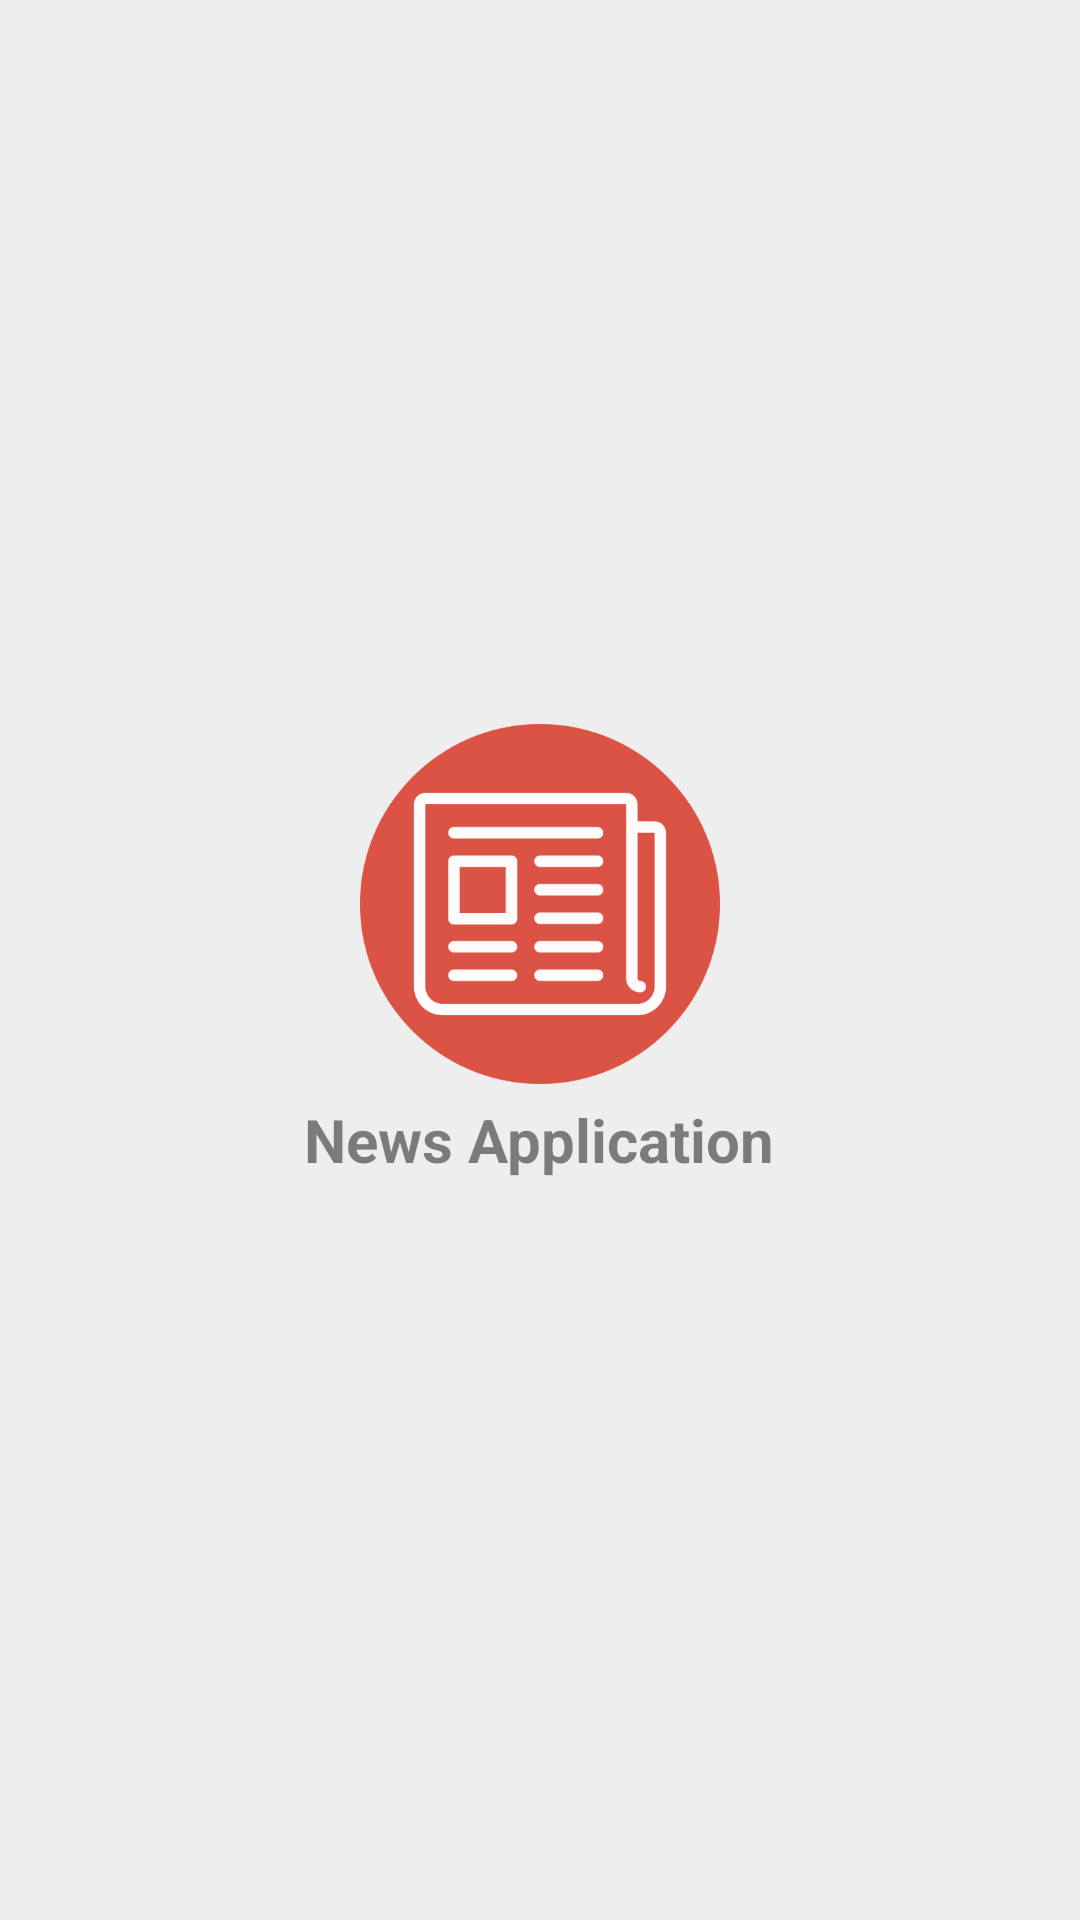

Write the Android layout XML for this screen, with the resource values it uses.
<!-- AndroidManifest.xml: application theme Theme.NewsApp -->
<!-- res/layout/nav_header_main.xml -->
<?xml version="1.0" encoding="utf-8"?>
<RelativeLayout xmlns:android="http://schemas.android.com/apk/res/android"
    android:layout_width="200dp"
    android:layout_height="175dp"
    android:layout_alignParentTop="true"
    android:layout_centerInParent="true">


    <LinearLayout
        android:layout_width="match_parent"
        android:layout_height="match_parent"
        android:alpha="0.9"
        android:background="@color/white_2"
        android:gravity="center"
        android:orientation="vertical"

        >


        <ImageView
            android:id="@+id/ivAppIcon"
            android:layout_width="120dp"
            android:layout_height="120dp"
            android:layout_gravity="center"
            android:src="@drawable/header_nav" />


        <TextView
            android:id="@+id/textView"
            android:layout_width="wrap_content"
            android:layout_height="wrap_content"
            android:layout_gravity="center"
            android:layout_margin="@dimen/margin_5"
            android:gravity="center"
            android:text="News Application"
            android:textSize="20dp"
            android:textStyle="bold" />
    </LinearLayout>
</RelativeLayout>
<!-- resources referenced by this layout -->
<resources>
  <color name="white_2">#EDEDED</color>
  <dimen name="margin_5">5dp</dimen>
  <!-- drawable header_nav: png bitmap (drawable, 36396 bytes) -->
  <style name="Theme.NewsApp" parent="Theme.MaterialComponents.DayNight.NoActionBar">
          
          <item name="colorPrimary">@color/red</item>
          <item name="colorPrimaryVariant">@color/purple_700</item>
          <item name="colorOnPrimary">@color/white2</item>
          
          <item name="colorSecondary">@color/teal_200</item>
          <item name="colorSecondaryVariant">@color/teal_700</item>
          <item name="colorOnSecondary">@color/black</item>
          
          <item name="android:statusBarColor" tools:targetApi="l">?attr/colorPrimaryVariant</item>
          
      </style>
  <color name="red">#CCFF0000</color>
  <color name="purple_700">#FF3700B3</color>
  <color name="white2">#ffffff</color>
  <color name="teal_200">#FF03DAC5</color>
  <color name="teal_700">#FF018786</color>
  <color name="black">#000000</color>
</resources>
